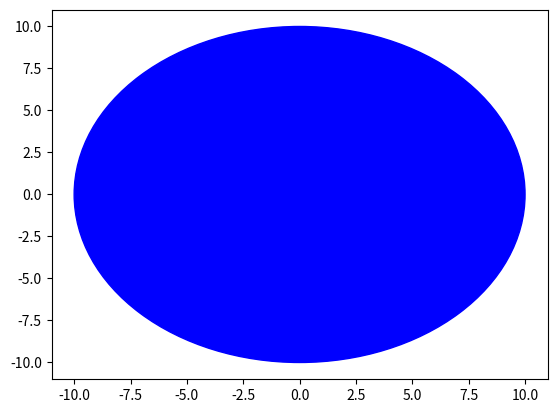

This chart was generated by the following Python code:
import matplotlib.pyplot as plt

circle2 = plt.Circle((0, 0), 10, color='blue')

fig, ax = plt.subplots()
ax.autoscale(enable=True)

ax.add_patch(circle2)

plt.show()